Labelled photos from "output_BTC", an image-classification folder in ZheNiuNick/Fintech_533_project. The possible labels are: downtrend, uptrend.

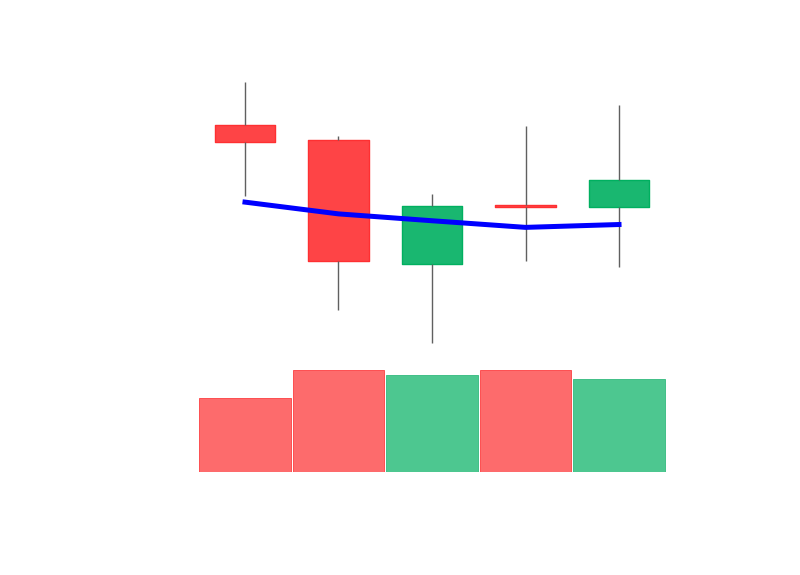
Label: uptrend

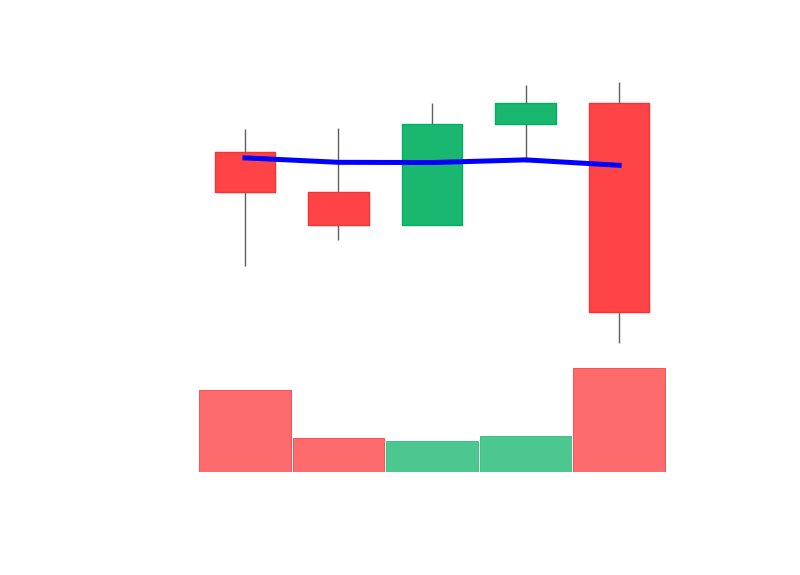
Label: downtrend

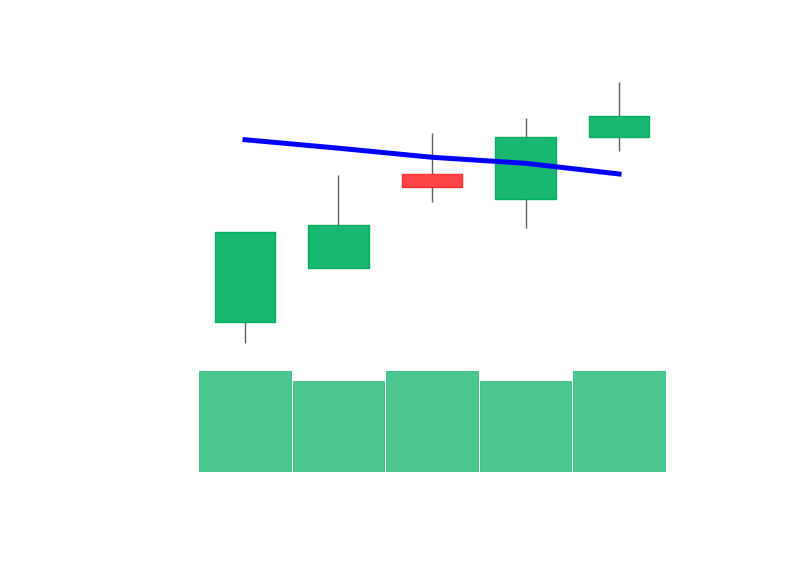
Label: uptrend

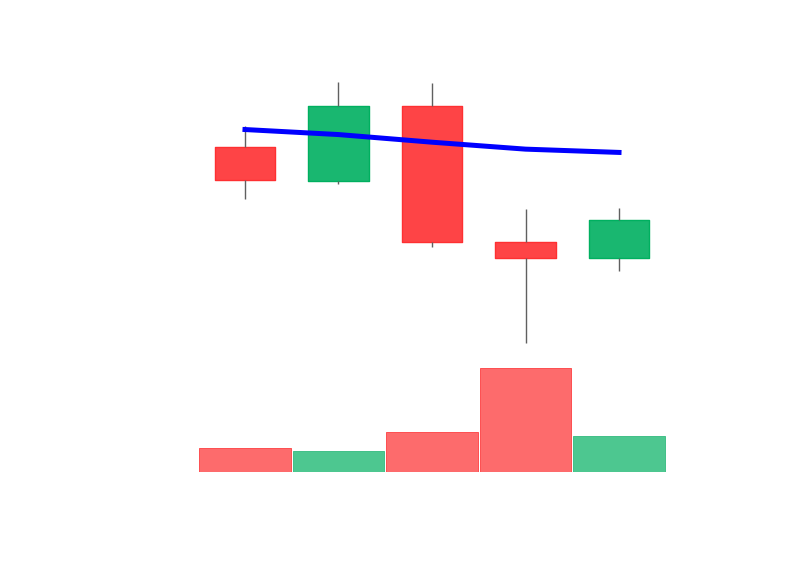
Label: downtrend

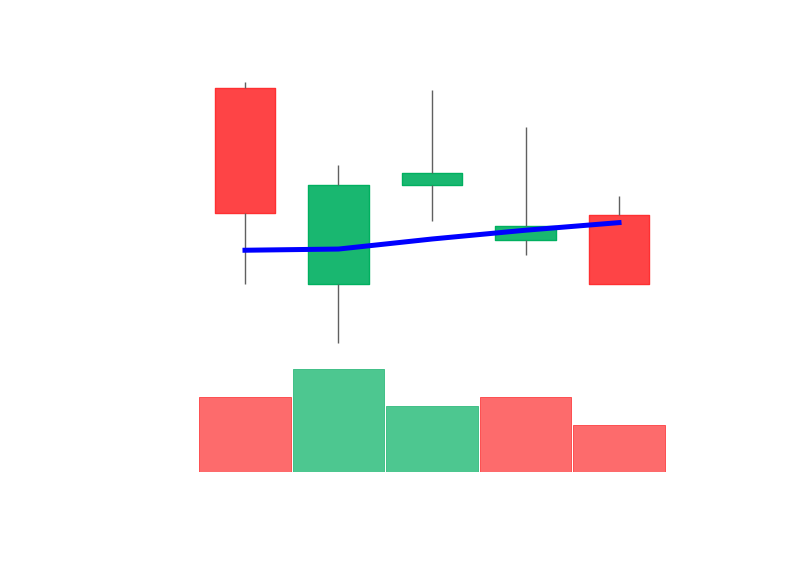
Label: downtrend

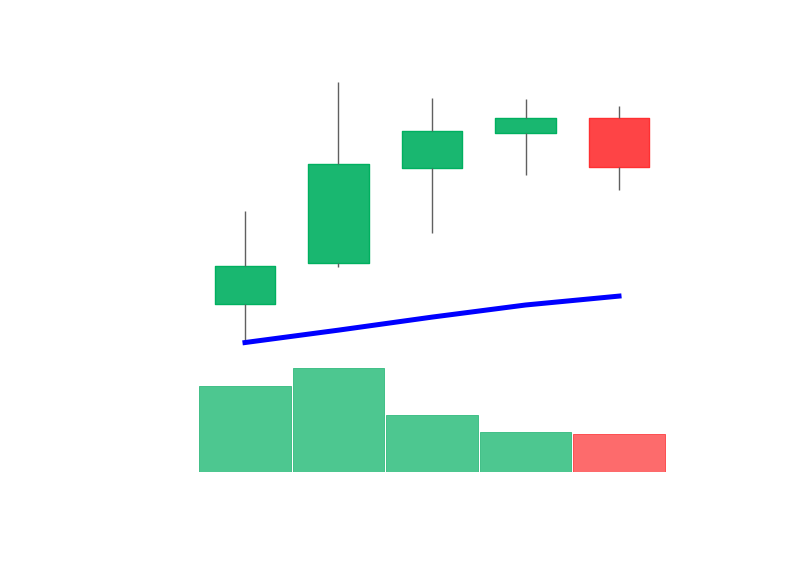
Label: uptrend
